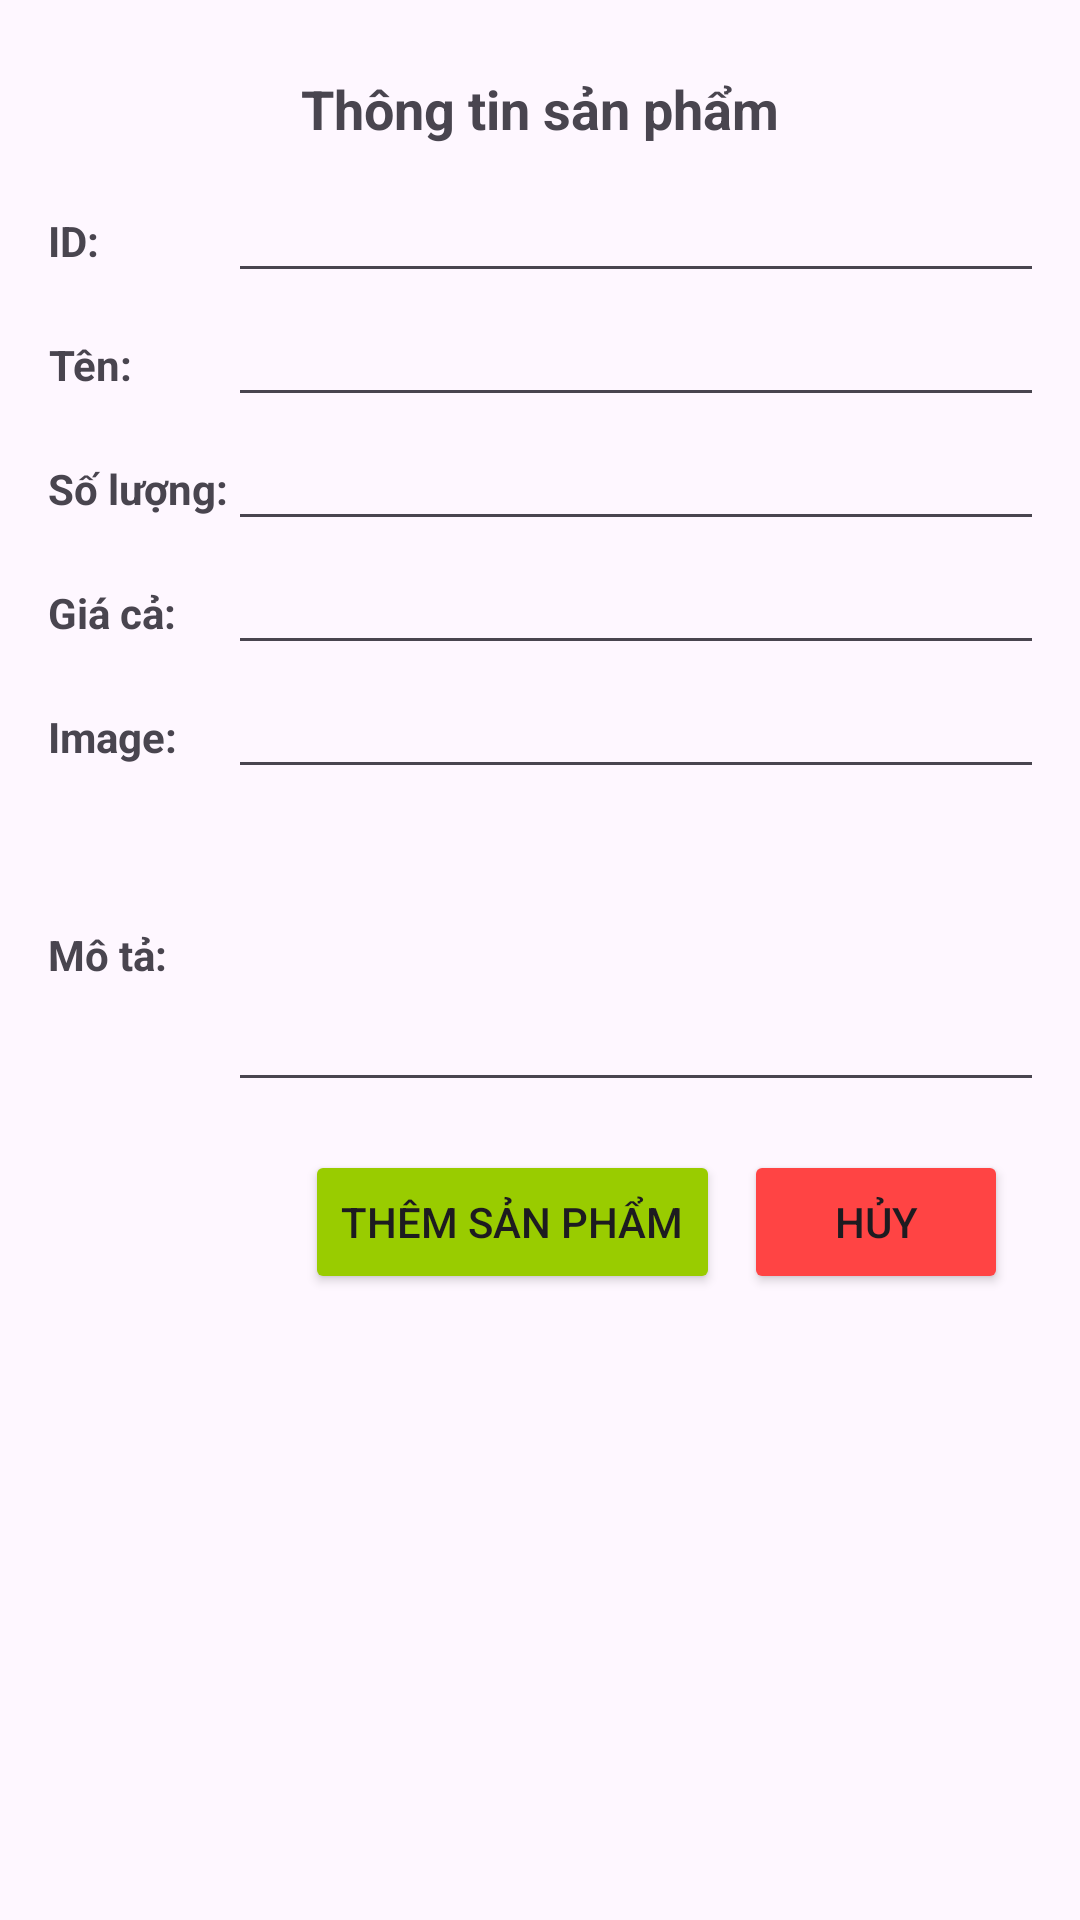

Here is an Android app screen rendered from its layout file. Give the layout XML and the strings, colors and styles it references.
<!-- AndroidManifest.xml: application theme Theme.Guitar_Center_Wan -->
<!-- res/layout/popup_add_product.xml -->
<?xml version="1.0" encoding="utf-8"?>
<LinearLayout xmlns:android="http://schemas.android.com/apk/res/android"
    android:layout_width="match_parent"
    android:layout_height="wrap_content"
    android:orientation="vertical"
    android:padding="16dp">
    <TextView
        android:layout_width="match_parent"
        android:layout_height="wrap_content"
        android:text="Thông tin sản phẩm"
        android:textStyle="bold"
        android:textSize="18sp"
        android:gravity="center"
        android:padding="8dp" />
    <GridLayout
        android:layout_width="match_parent"
        android:layout_height="wrap_content"
        android:columnCount="2"
        android:rowCount="5">

        <TextView
            android:layout_width="wrap_content"
            android:layout_height="wrap_content"
            android:text="ID:"
            android:textStyle="bold"
            android:gravity="end" />

        <EditText
            android:id="@+id/addTextProductId"
            android:layout_width="match_parent"
            android:layout_height="wrap_content"
            android:inputType="text" />

        <TextView
            android:layout_width="wrap_content"
            android:layout_height="wrap_content"
            android:text="Tên:"
            android:textStyle="bold"
            android:gravity="end" />

        <EditText
            android:id="@+id/addTextProductName"
            android:layout_width="match_parent"
            android:layout_height="wrap_content"
            android:inputType="text" />

        <TextView
            android:layout_width="wrap_content"
            android:layout_height="wrap_content"
            android:text="Số lượng:"
            android:textStyle="bold"
            android:gravity="end" />

        <EditText
            android:id="@+id/addTextProductQuantity"
            android:layout_width="match_parent"
            android:layout_height="wrap_content"
            android:inputType="number" />

        <TextView
            android:layout_width="wrap_content"
            android:layout_height="wrap_content"
            android:text="Giá cả:"
            android:textStyle="bold"
            android:gravity="end" />

        <EditText
            android:id="@+id/addTextProductPrice"
            android:layout_width="match_parent"
            android:layout_height="wrap_content"
            android:inputType="numberDecimal" />
        <TextView
            android:layout_width="wrap_content"
            android:layout_height="wrap_content"
            android:text="Image:"
            android:textStyle="bold"
            android:gravity="end" />

        <EditText
            android:id="@+id/addTextProductImage"
            android:layout_width="match_parent"
            android:layout_height="wrap_content"
            android:inputType="text" />
        <TextView
            android:layout_width="wrap_content"
            android:layout_height="wrap_content"
            android:text="Mô tả:"
            android:textStyle="bold"
            android:gravity="end" />

        <EditText
            android:id="@+id/addTextProductDescription"
            android:layout_width="match_parent"
            android:layout_height="wrap_content"
            android:inputType="textMultiLine"
            android:lines="4" />
    </GridLayout>

    <LinearLayout
        android:layout_width="match_parent"
        android:layout_height="wrap_content"
        android:orientation="horizontal"
        android:gravity="end">

        <Button
            android:id="@+id/buttonAddProduct"
            android:layout_width="wrap_content"
            android:layout_height="wrap_content"
            android:text="Thêm sản phẩm"
            android:layout_marginTop="16dp"
            android:layout_marginEnd="8dp"
            android:backgroundTint="@android:color/holo_green_light" />

        <Button
            android:id="@+id/buttonCancel"
            android:layout_width="wrap_content"
            android:layout_height="wrap_content"
            android:text="Hủy"
            android:layout_marginTop="16dp"
            android:layout_marginEnd="8dp"
            android:backgroundTint="@android:color/holo_red_light" />
    </LinearLayout>

</LinearLayout>
<!-- resources referenced by this layout -->
<resources>
  <style name="Theme.Guitar_Center_Wan" parent="Base.Theme.Guitar_Center_Wan" />
  <style name="Base.Theme.Guitar_Center_Wan" parent="Theme.Material3.DayNight.NoActionBar">
          
          
      </style>
</resources>
